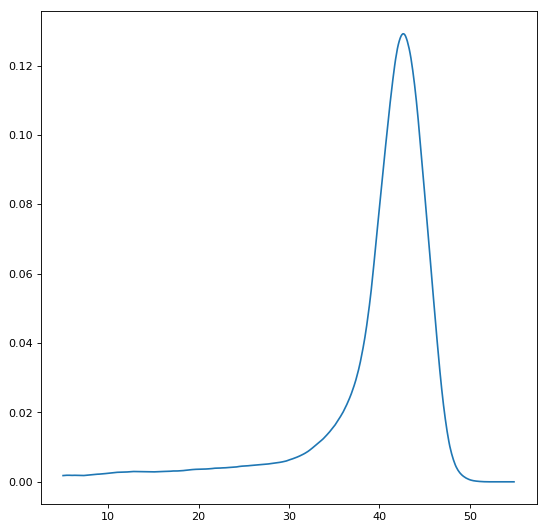

Data behind this chart, as committed beside it:
5, 0.0018036
5.1, 0.001829
5.2, 0.00185
5.3, 0.001863
5.4, 0.001889
5.5, 0.001896
5.6, 0.001903
5.7, 0.001891
5.8, 0.001878
5.9, 0.001862
6, 0.001859
6.1, 0.001872
6.2, 0.001878
6.3, 0.001883
6.4, 0.001876
6.5, 0.00187
6.6, 0.00188
6.7, 0.001871
6.8, 0.001862
6.9, 0.001846
7, 0.001836
7.1, 0.001827
7.2, 0.001822
7.3, 0.00182
7.4, 0.001847
7.5, 0.001863
7.6, 0.001882
7.7, 0.001904
7.8, 0.001948
7.9, 0.001984
8, 0.002005
8.1, 0.002037
8.2, 0.002064
8.3, 0.002101
8.4, 0.002131
8.5, 0.002154
8.6, 0.002172
8.7, 0.002185
8.8, 0.002196
8.9, 0.002197
9, 0.002219
9.1, 0.002247
9.2, 0.002266
9.3, 0.002283
9.4, 0.002304
9.5, 0.002335
9.6, 0.002346
9.7, 0.002381
9.8, 0.002411
9.9, 0.002451
10, 0.002494
10.1, 0.002515
10.2, 0.002546
10.3, 0.002565
10.4, 0.002579
10.5, 0.002606
10.6, 0.002624
10.7, 0.002661
10.8, 0.002685
10.9, 0.002719
11, 0.002744
... 439 more rows
